Run: headless pygame with SDL's dummy video driver; simulated clock (each Clock.tick advances the game by its frame time, no real sleeping); random seed 0; keys injected as events and as key.get_pressed() state; no mouse input.
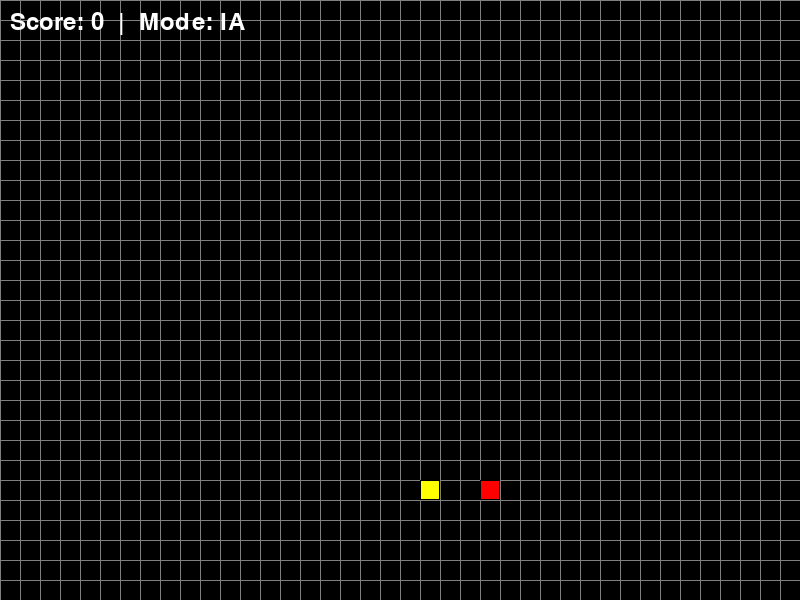
Frame 1 of 4 · flips 1–60 · no input
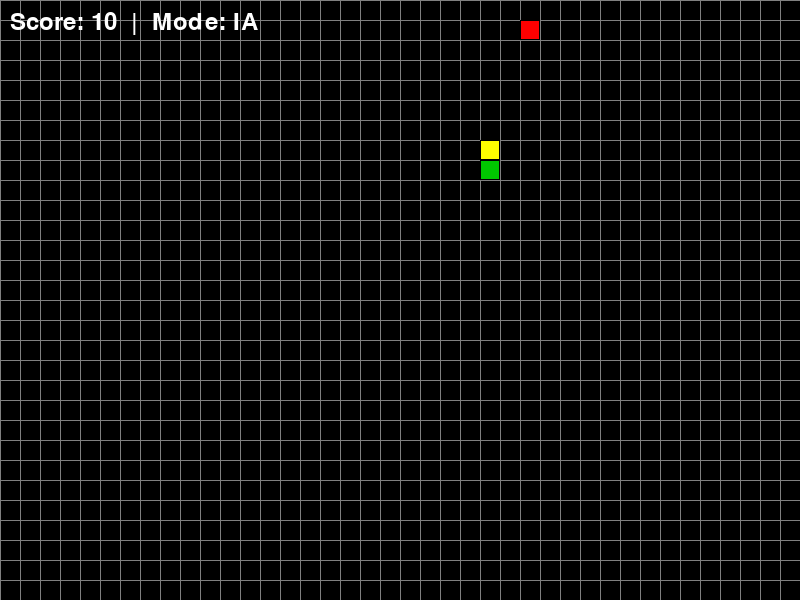
Frame 2 of 4 · flips 61–180 · tapped SPACE, RETURN · held RIGHT (→), D
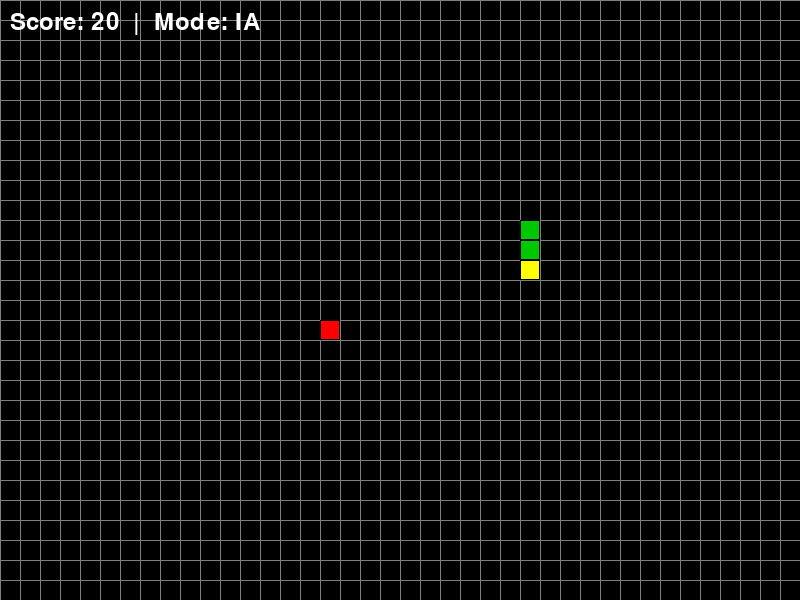
Frame 3 of 4 · flips 181–300 · held DOWN (↓), S
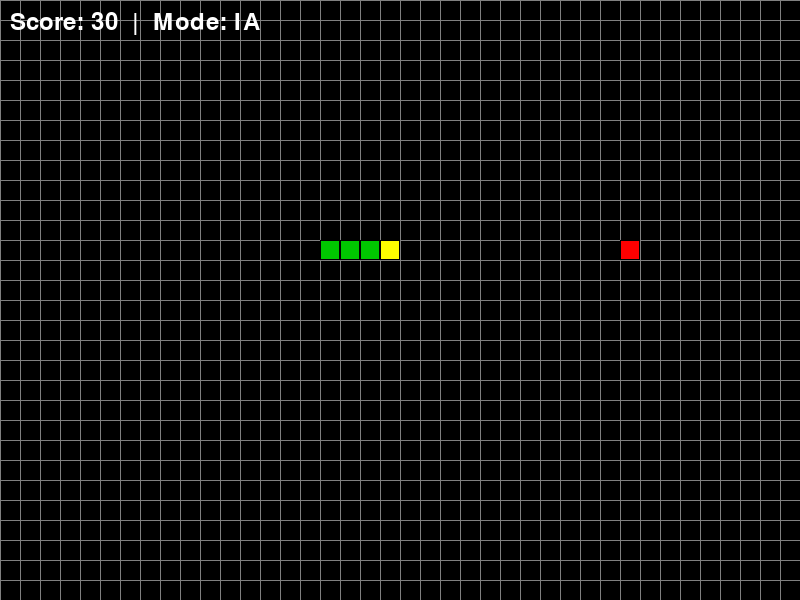
Frame 4 of 4 · flips 301–420 · held LEFT (←), A, UP (↑), W

The pygame program that drew these frames:

import pygame
import random
from typing import List, Tuple

"""
TP04 - Jeu Snake en Programmation Orientée Objet
Auteur: Emmanuel Sènakpon AGBOTOME 

Ce programme implémente un jeu Snake complet avec :
- Héritage : Entity → MovingEntity → Snake/Food
- Polymorphisme : update() et draw() surchargées
- Encapsulation : attributs privés avec _prefixe
- Bonus : IA autonome, grille visuelle, respawn intelligent
"""

# INITIALISATION PYGAME ET CONSTANTES GLOBALES
# Initialisation de la bibliothèque Pygame
pygame.init()

# Constantes de la grille de jeu (paramètres globaux)
CELL_SIZE = 20      # Taille d'une cellule en pixels
DEFAULT_SPEED = 10  # Vitesse de base du serpent (FPS / DEFAULT_SPEED)
WIDTH = 800         # Largeur de la fenêtre
HEIGHT = 600        # Hauteur de la fenêtre
GRID_WIDTH = WIDTH // CELL_SIZE   # Nombre de cellules en largeur
GRID_HEIGHT = HEIGHT // CELL_SIZE # Nombre de cellules en hauteur

# Couleurs RGB (tuple (R,G,B))
WHITE = (255, 255, 255)  # Blanc - texte
BLACK = (0, 0, 0)        # Noir - fond et bordures
RED = (255, 0, 0)        # Rouge - nourriture
GREEN = (0, 255, 0)      # Vert - tête serpent joueur
GRAY = (128, 128, 128)   # Gris - grille
YELLOW = (255, 255, 0)   # Jaune - tête serpent IA

# Paramètres d'affichage et de boucle de jeu
FPS = 60                # Images par seconde
clock = pygame.time.Clock()  # Contrôleur de FPS
screen = pygame.display.set_mode((WIDTH, HEIGHT))  # Création fenêtre
pygame.display.set_caption("Snake Game - TP04")

class Entity:
    """Classe de base abstraite pour TOUTES les entités du jeu.
    
    Définit l'INTERFACE commune :
    - update(game) : mise à jour état
    - draw(screen) : affichage sur écran
    
    PERMET LE POLYMORPHISME : Game appelle ces méthodes sans connaître le type exact.
    """

    def __init__(self):
        """Constructeur vide - redéfini par les sous-classes."""
        pass

    def update(self, game):
        """Mise à jour de l'état de l'entité à chaque tour.
        
        Args:
            game (Game): Référence au jeu pour accès aux autres entités
        """
        pass

    def draw(self, screen):
        """Affichage de l'entité sur l'écran.
        
        Args:
            screen: Surface Pygame pour le rendu
        """
        pass


class MovingEntity(Entity):
    """Classe intermédiaire pour les entités mobiles.
    
    Contient les PARAMÈTRES GLOBAUX partagés par Snake et Food :
    - CELL_SIZE : taille de la grille
    - DEFAULT_SPEED : vitesse de déplacement
    """
    # Attributs de CLASSE (partagés par toutes les instances)
    CELL_SIZE = CELL_SIZE
    DEFAULT_SPEED = DEFAULT_SPEED

    @classmethod
    def set_cell_size(cls, size: int):
        """Modifie la taille de cellule pour TOUTES les entités mobiles.
        
        Args:
            size (int): Nouvelle taille en pixels
        """
        cls.CELL_SIZE = size

    @classmethod
    def set_default_speed(cls, speed: int):
        """Modifie la vitesse par défaut pour TOUTES les entités mobiles.
        
        Args:
            speed (int): Nouvelle vitesse
        """
        cls.DEFAULT_SPEED = speed

    @classmethod
    def set_direction(cls, dx: int, dy: int):
        """
        Méthode de classe prévue par l'énoncé (interface).
        Non utilisée directement car chaque Snake gère sa propre direction.
        Pourrait servir pour une direction 'par défaut' globale.
        
        Args:
            dx (int): Déplacement horizontal (±CELL_SIZE ou 0)
            dy (int): Déplacement vertical (±CELL_SIZE ou 0)
        """
        # Placeholder respectant l'interface de l'énoncé
        pass


class Snake(MovingEntity):
    """Classe principale : représente le SERPENT (joueur ou IA).
    
    Caractéristiques :
    - Corps : liste de positions (head en index 0)
    - Croissance différée via _grow_pending
    - Direction contrôlée par _dx/_dy
    - Mode IA optionnel
    """
# ###################### CODE IA ######################
    def __init__(self, x: int, y: int, is_ai: bool = False):
        """Constructeur du serpent.
        
        Args:
            x (int): Position X initiale de la tête
            y (int): Position Y initiale de la tête
            is_ai (bool): True si contrôle automatique par IA
        """
        super().__init__()
        self._body: List[Tuple[int, int]] = [(x, y)]  # Corps (tête en [0])
        self._grow_pending = 0                         # Croissance en attente
        self._dx = CELL_SIZE                           # Direction X (droite)
        self._dy = 0                                   # Direction Y (0)
        self._is_ai = is_ai                            # Mode IA ?

    def update(self, game):
        """Mise à jour : mouvement + croissance + IA.
        
        1. Si IA : calculer meilleure direction
        2. Calculer nouvelle position tête
        3. Ajouter tête AVANT
        4. Retirer queue SI pas de croissance
        """
        # Phase IA (avant mouvement)
        if self._is_ai and not game.game_over:
            self._update_ai_direction(game)

        # Calcul nouvelle tête
        new_x = self._body[0][0] + self._dx
        new_y = self._body[0][1] + self._dy
        self._body.insert(0, (new_x, new_y))  # NOUVELLE TÊTE EN TÊTE

        # Gestion croissance
        if self._grow_pending > 0:
            self._grow_pending -= 1  # On garde la queue
        else:
            self._body.pop()         # Retirer queue

    def draw(self, screen):
        """Affichage segment par segment avec couleurs différenciées."""
        for i, (x, y) in enumerate(self._body):
            # Tête spéciale (JAUNE si IA, VERT si joueur)
            color = (YELLOW if self._is_ai else GREEN) if i == 0 else (0, 200, 0)
            pygame.draw.rect(screen, color, (x, y, CELL_SIZE, CELL_SIZE))
            pygame.draw.rect(screen, BLACK, (x, y, CELL_SIZE, CELL_SIZE), 1)
#############################################
    def grow(self, n: int):
        """Planifie la croissance (ajout de n segments).
        
        Args:
            n (int): Nombre de segments à ajouter
        """
        self._grow_pending += n

    def set_direction(self, dx: int, dy: int):
        """Change direction avec validation (pas de demi-tour).
        
        Règle : on ne peut changer que d'un axe à l'autre.
        
        Args:
            dx (int): Nouveau déplacement X
            dy (int): Nouveau déplacement Y
        """
        # Validation : éviter inversion immédiate (ex: droite → gauche)
        if (dx != 0 and self._dx == 0) or (dy != 0 and self._dy == 0):
            self._dx = dx
            self._dy = dy

    @property
    def body(self):
        """Accès lecture seule au corps (encapsulation)."""
        return self._body

    @property
    def head(self):
        """Position tête (lecture seule)."""
        return self._body[0] if self._body else None

    # ###################### CODE IA ######################
    # ALGORITHME IA SIMPLE (GLUTTON / GREEDY)
    # Stratégie : aller vers nourriture en évitant collisions immédiates
    def _update_ai_direction(self, game):
        """IA heuristique : minimise distance Manhattan à nourriture."""
        if not self.head:
            return

        head_x, head_y = self.head
        food_x, food_y = game.food.pos()

        # 4 directions possibles
        candidates = [
            (0, -CELL_SIZE),   # ↑ haut
            (0, CELL_SIZE),    # ↓ bas
            (-CELL_SIZE, 0),   # ← gauche
            (CELL_SIZE, 0),    # → droite
        ]

        valid_moves = []
        for dx, dy in candidates:
            # 1. Éviter demi-tour (contrainte énoncé)
            if dx == -self._dx and dy == -self._dy:
                continue

            nx = head_x + dx
            ny = head_y + dy

            # 2. Collision mur ?
            if nx < 0 or nx >= WIDTH or ny < 0 or ny >= HEIGHT:
                continue
            # 3. Collision corps (sauf queue qui bouge) ?
            if (nx, ny) in self._body[:-1]:
                continue

            # Heuristique : distance Manhattan à nourriture
            dist = abs(food_x - nx) + abs(food_y - ny)
            valid_moves.append((dist, dx, dy))

        if not valid_moves:
            # Pas de coup sûr → garder direction actuelle
            return

        # Meilleur coup (distance minimale)
        valid_moves.sort(key=lambda t: t[0])
        _, best_dx, best_dy = valid_moves[0]
        self._dx = best_dx
        self._dy = best_dy
    # ############################################


class Food(MovingEntity):
    """Nourriture : apparaît aléatoirement, disparaît au contact."""

    def __init__(self):
        """Spawn initial aléatoire."""
        super().__init__()
        self._x = 0
        self._y = 0
        self.respawn()

    def update(self, game):
        """Aucune logique interne (mais respecte interface Entity)."""
        pass

    def draw(self, screen):
        """Carré rouge + bordure noire."""
        pygame.draw.rect(screen, RED, (self._x, self._y, CELL_SIZE, CELL_SIZE))
        pygame.draw.rect(screen, BLACK, (self._x, self._y, CELL_SIZE, CELL_SIZE), 1)

    def pos(self):
        """Position actuelle (x, y)."""
        return (self._x, self._y)

    def respawn(self):
        """Nouveau spawn aléatoire sur la grille."""
        self._x = random.randint(0, GRID_WIDTH - 1) * CELL_SIZE
        self._y = random.randint(0, GRID_HEIGHT - 1) * CELL_SIZE


class Game:
    """Classe ORCHESTRATRICE : gère boucle de jeu, collisions, affichage."""

    def __init__(self, use_ai: bool = True):
        """Initialisation complète du jeu.
        
        Args:
            use_ai (bool): Mode IA ou manuel
        """
        pygame.init()
        self.score = 0
        self.game_over = False
        self.use_ai = use_ai

        # Position de départ centrale
        start_x = GRID_WIDTH // 2 * CELL_SIZE
        start_y = GRID_HEIGHT // 2 * CELL_SIZE
###################CODE IA##########################
        # Création entités (polymorphisme)
        self.snake = Snake(start_x, start_y, is_ai=self.use_ai)
        self.food = Food()
        self.entities: List[Entity] = [self.food, self.snake]

    def handle_events(self):
        """Gestion événements clavier/souris."""
        for event in pygame.event.get():
            if event.type == pygame.QUIT:
                return False
            elif event.type == pygame.KEYDOWN:
                # ESC : sortie immédiate
                if event.key == pygame.K_ESCAPE:
                    return False

                # MODE MANUEL uniquement
                if not self.use_ai:
                    if event.key == pygame.K_UP:
                        self.snake.set_direction(0, -CELL_SIZE)
                    elif event.key == pygame.K_DOWN:
                        self.snake.set_direction(0, CELL_SIZE)
                    elif event.key == pygame.K_LEFT:
                        self.snake.set_direction(-CELL_SIZE, 0)
                    elif event.key == pygame.K_RIGHT:
                        self.snake.set_direction(CELL_SIZE, 0)

        return True
#############################################
    def update(self):
        """LOGIQUE DE JEU : mise à jour + détection collisions."""
        # 1. Mise à jour POLYMORPHIQUE de toutes les entités
        for e in self.entities:
            e.update(self)

        head_x, head_y = self.snake.head

        # 2. COLLISION MURS
        if head_x < 0 or head_x >= WIDTH or head_y < 0 or head_y >= HEIGHT:
            self.game_over = True
            return

        # 3. COLLISION CORPS (auto-destruction)
        if (head_x, head_y) in self.snake.body[1:]:
            self.game_over = True
            return

        # 4. COLLISION NOURRITURE (croissance + score)
        food_x, food_y = self.food.pos()
        if head_x == food_x and head_y == food_y:
            self.score += 10
            self.snake.grow(1)
            # Respawn SANS apparaître sur le serpent
            while True:
                self.food.respawn()
                if self.food.pos() not in self.snake.body:
                    break

    def draw_grid(self):
        """Bonus : affichage grille pour visualisation."""
        for x in range(0, WIDTH, CELL_SIZE):
            pygame.draw.line(screen, GRAY, (x, 0), (x, HEIGHT), 1)
        for y in range(0, HEIGHT, CELL_SIZE):
            pygame.draw.line(screen, GRAY, (0, y), (WIDTH, y), 1)

    def draw(self):
        """RENDERING COMPLET : fond + entités + UI."""
        screen.fill(BLACK)      # Fond noir

        self.draw_grid()        # Grille (bonus)

        # Affichage POLYMORPHIQUE entités
        for entity in self.entities:
            entity.draw(screen)

        # UI Score + Mode
        font = pygame.font.Font(None, 36)
        mode = "IA" if self.use_ai else "Joueur"
        score_text = font.render(f"Score: {self.score}  |  Mode: {mode}", True, WHITE)
        screen.blit(score_text, (10, 10))

        # Game Over
        if self.game_over:
            game_over_font = pygame.font.Font(None, 72)
            game_over_text = game_over_font.render("GAME OVER", True, RED)
            text_rect = game_over_text.get_rect(center=(WIDTH // 2, HEIGHT // 2))
            screen.blit(game_over_text, text_rect)

        pygame.display.flip()   # Rafraîchissement écran

    def run(self):
        """BOUCLE PRINCIPALE DU JEU."""
        running = True
        frame_counter = 0       # Compteur pour réguler vitesse

        while running:
            running = self.handle_events()              # Événements

            frame_counter += 1
            # Mise à jour seulement tous les (FPS/DEFAULT_SPEED) frames
            if frame_counter >= FPS // DEFAULT_SPEED and not self.game_over:
                self.update()
                frame_counter = 0

            self.draw()
            clock.tick(FPS)                             # 60 FPS

            if self.game_over:
                pygame.time.wait(3000)                  # Pause 3s
                break

        pygame.quit()


# POINT D'ENTRÉE DU PROGRAMME
if __name__ == "__main__":
    # Configuration mode de jeu :
    # use_ai=True  → Serpent IA autonome (JAUNE)
    # use_ai=False → Contrôle clavier (VERT)
    game = Game(use_ai=True)
    game.run()
